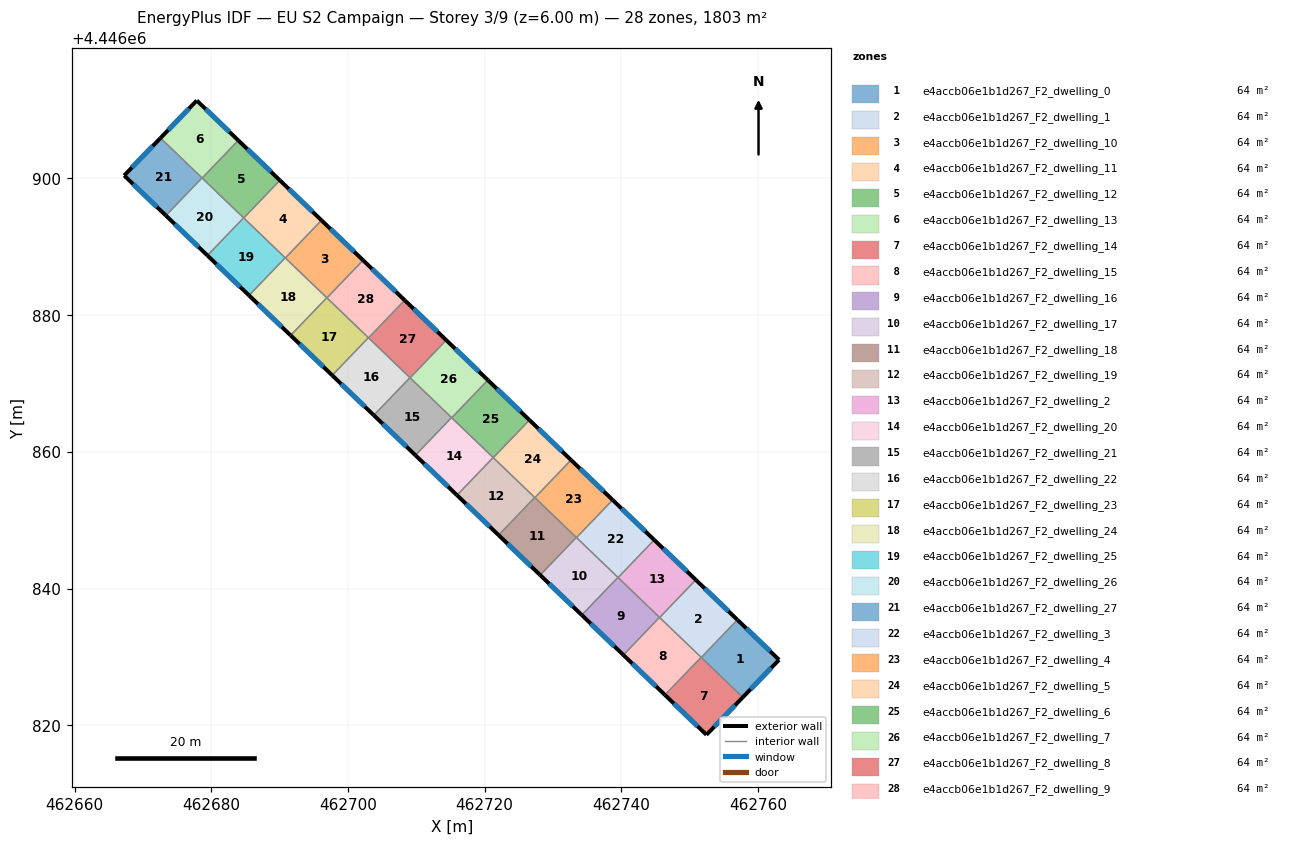
=== STOREY PLAN SPEC (per zone: floor XY polygon, exterior-wall plan segments, windows/doors) ===
zone 1: e4accb06e1b1d267_F2_dwelling_0  (64.4 m²)
  floor: (462763.08, 4446829.57) (462757.77, 4446824.08) (462751.69, 4446829.91) (462756.98, 4446835.42)
  exterior wall: (462757.77, 4446824.08) – (462763.08, 4446829.57)  [7.6 m]
    window: (462758.90, 4446825.25) – (462761.94, 4446828.39)  [7.5 m²]
  exterior wall: (462763.08, 4446829.57) – (462756.98, 4446835.42)  [8.5 m]
    window: (462761.77, 4446830.82) – (462758.29, 4446834.17)  [8.3 m²]
  interior walls: 2
zone 2: e4accb06e1b1d267_F2_dwelling_1  (64.4 m²)
  floor: (462756.98, 4446835.42) (462751.69, 4446829.91) (462745.61, 4446835.76) (462750.90, 4446841.26)
  exterior wall: (462756.98, 4446835.42) – (462750.90, 4446841.26)  [8.4 m]
    window: (462755.68, 4446836.67) – (462752.20, 4446840.01)  [8.3 m²]
  interior walls: 4
zone 3: e4accb06e1b1d267_F2_dwelling_10  (64.4 m²)
  floor: (462702.22, 4446888.02) (462696.93, 4446882.52) (462690.84, 4446888.36) (462696.13, 4446893.87)
  exterior wall: (462702.22, 4446888.02) – (462696.13, 4446893.87)  [8.4 m]
    window: (462700.91, 4446889.27) – (462697.44, 4446892.62)  [8.3 m²]
  interior walls: 4
zone 4: e4accb06e1b1d267_F2_dwelling_11  (64.4 m²)
  floor: (462696.13, 4446893.87) (462690.84, 4446888.36) (462684.76, 4446894.21) (462690.05, 4446899.71)
  exterior wall: (462696.13, 4446893.87) – (462690.05, 4446899.71)  [8.4 m]
    window: (462694.83, 4446895.12) – (462691.35, 4446898.46)  [8.3 m²]
  interior walls: 4
zone 5: e4accb06e1b1d267_F2_dwelling_12  (64.4 m²)
  floor: (462690.05, 4446899.71) (462684.76, 4446894.21) (462678.67, 4446900.05) (462683.96, 4446905.56)
  exterior wall: (462690.05, 4446899.71) – (462683.96, 4446905.56)  [8.4 m]
    window: (462688.74, 4446900.96) – (462685.27, 4446904.30)  [8.3 m²]
  interior walls: 4
zone 6: e4accb06e1b1d267_F2_dwelling_13  (64.4 m²)
  floor: (462683.96, 4446905.56) (462678.67, 4446900.05) (462672.58, 4446905.91) (462677.89, 4446911.39)
  exterior wall: (462677.89, 4446911.39) – (462672.58, 4446905.91)  [7.6 m]
    window: (462676.75, 4446910.22) – (462673.72, 4446907.08)  [7.5 m²]
  exterior wall: (462683.96, 4446905.56) – (462677.89, 4446911.39)  [8.4 m]
    window: (462682.66, 4446906.81) – (462679.19, 4446910.14)  [8.3 m²]
  interior walls: 3
zone 7: e4accb06e1b1d267_F2_dwelling_14  (64.4 m²)
  floor: (462757.77, 4446824.08) (462752.46, 4446818.60) (462746.38, 4446824.43) (462751.67, 4446829.93)
  exterior wall: (462752.46, 4446818.60) – (462757.77, 4446824.08)  [7.6 m]
    window: (462753.59, 4446819.77) – (462756.63, 4446822.91)  [7.5 m²]
  exterior wall: (462746.38, 4446824.43) – (462752.46, 4446818.60)  [8.4 m]
    window: (462747.68, 4446823.18) – (462751.15, 4446819.85)  [8.3 m²]
  interior walls: 3
zone 8: e4accb06e1b1d267_F2_dwelling_15  (64.4 m²)
  floor: (462751.67, 4446829.93) (462746.38, 4446824.43) (462740.30, 4446830.28) (462745.59, 4446835.78)
  exterior wall: (462740.30, 4446830.28) – (462746.38, 4446824.43)  [8.4 m]
    window: (462741.60, 4446829.02) – (462745.08, 4446825.68)  [8.3 m²]
  interior walls: 4
zone 9: e4accb06e1b1d267_F2_dwelling_16  (64.4 m²)
  floor: (462745.59, 4446835.78) (462740.30, 4446830.28) (462734.21, 4446836.12) (462739.50, 4446841.62)
  exterior wall: (462734.21, 4446836.12) – (462740.30, 4446830.28)  [8.4 m]
    window: (462735.52, 4446834.87) – (462738.99, 4446831.53)  [8.3 m²]
  interior walls: 4
zone 10: e4accb06e1b1d267_F2_dwelling_17  (64.4 m²)
  floor: (462739.50, 4446841.62) (462734.21, 4446836.12) (462728.13, 4446841.96) (462733.41, 4446847.47)
  exterior wall: (462728.13, 4446841.96) – (462734.21, 4446836.12)  [8.4 m]
    window: (462729.43, 4446840.71) – (462732.91, 4446837.37)  [8.3 m²]
  interior walls: 4
zone 11: e4accb06e1b1d267_F2_dwelling_18  (64.4 m²)
  floor: (462733.41, 4446847.47) (462728.13, 4446841.96) (462722.04, 4446847.81) (462727.33, 4446853.31)
  exterior wall: (462722.04, 4446847.81) – (462728.13, 4446841.96)  [8.4 m]
    window: (462723.35, 4446846.56) – (462726.82, 4446843.22)  [8.3 m²]
  interior walls: 4
zone 12: e4accb06e1b1d267_F2_dwelling_19  (64.4 m²)
  floor: (462727.33, 4446853.31) (462722.04, 4446847.81) (462715.96, 4446853.65) (462721.24, 4446859.16)
  exterior wall: (462715.96, 4446853.65) – (462722.04, 4446847.81)  [8.4 m]
    window: (462717.26, 4446852.40) – (462720.74, 4446849.06)  [8.3 m²]
  interior walls: 4
zone 13: e4accb06e1b1d267_F2_dwelling_2  (64.4 m²)
  floor: (462750.90, 4446841.26) (462745.61, 4446835.76) (462739.52, 4446841.60) (462744.81, 4446847.11)
  exterior wall: (462750.90, 4446841.26) – (462744.81, 4446847.11)  [8.4 m]
    window: (462749.59, 4446842.52) – (462746.11, 4446845.86)  [8.3 m²]
  interior walls: 4
zone 14: e4accb06e1b1d267_F2_dwelling_20  (64.4 m²)
  floor: (462721.24, 4446859.16) (462715.96, 4446853.65) (462709.87, 4446859.50) (462715.16, 4446865.00)
  exterior wall: (462709.87, 4446859.50) – (462715.96, 4446853.65)  [8.4 m]
    window: (462711.18, 4446858.25) – (462714.65, 4446854.90)  [8.3 m²]
  interior walls: 4
zone 15: e4accb06e1b1d267_F2_dwelling_21  (64.4 m²)
  floor: (462715.16, 4446865.00) (462709.87, 4446859.50) (462703.79, 4446865.34) (462709.08, 4446870.85)
  exterior wall: (462703.79, 4446865.34) – (462709.87, 4446859.50)  [8.4 m]
    window: (462705.09, 4446864.09) – (462708.57, 4446860.75)  [8.3 m²]
  interior walls: 4
zone 16: e4accb06e1b1d267_F2_dwelling_22  (64.4 m²)
  floor: (462709.08, 4446870.85) (462703.79, 4446865.34) (462697.70, 4446871.19) (462702.99, 4446876.69)
  exterior wall: (462697.70, 4446871.19) – (462703.79, 4446865.34)  [8.4 m]
    window: (462699.01, 4446869.94) – (462702.48, 4446866.59)  [8.3 m²]
  interior walls: 4
zone 17: e4accb06e1b1d267_F2_dwelling_23  (64.4 m²)
  floor: (462702.99, 4446876.69) (462697.70, 4446871.19) (462691.62, 4446877.03) (462696.91, 4446882.54)
  exterior wall: (462691.62, 4446877.03) – (462697.70, 4446871.19)  [8.4 m]
    window: (462692.92, 4446875.78) – (462696.40, 4446872.44)  [8.3 m²]
  interior walls: 4
zone 18: e4accb06e1b1d267_F2_dwelling_24  (64.4 m²)
  floor: (462696.91, 4446882.54) (462691.62, 4446877.03) (462685.53, 4446882.88) (462690.82, 4446888.38) (462690.84, 4446888.36)
  exterior wall: (462685.53, 4446882.88) – (462691.62, 4446877.03)  [8.4 m]
    window: (462686.84, 4446881.63) – (462690.31, 4446878.28)  [8.3 m²]
  interior walls: 4
zone 19: e4accb06e1b1d267_F2_dwelling_25  (64.4 m²)
  floor: (462690.82, 4446888.38) (462685.53, 4446882.88) (462679.45, 4446888.72) (462684.74, 4446894.23)
  exterior wall: (462679.45, 4446888.72) – (462685.53, 4446882.88)  [8.4 m]
    window: (462680.75, 4446887.47) – (462684.23, 4446884.13)  [8.3 m²]
  interior walls: 4
zone 20: e4accb06e1b1d267_F2_dwelling_26  (64.4 m²)
  floor: (462684.74, 4446894.23) (462679.45, 4446888.72) (462673.36, 4446894.57) (462678.65, 4446900.07)
  exterior wall: (462673.36, 4446894.57) – (462679.45, 4446888.72)  [8.4 m]
    window: (462674.67, 4446893.31) – (462678.14, 4446889.97)  [8.3 m²]
  interior walls: 4
zone 21: e4accb06e1b1d267_F2_dwelling_27  (64.4 m²)
  floor: (462678.65, 4446900.07) (462673.36, 4446894.57) (462667.27, 4446900.42) (462672.58, 4446905.91)
  exterior wall: (462667.27, 4446900.42) – (462673.36, 4446894.57)  [8.5 m]
    window: (462668.57, 4446899.17) – (462672.06, 4446895.82)  [8.3 m²]
  exterior wall: (462672.58, 4446905.91) – (462667.27, 4446900.42)  [7.6 m]
    window: (462671.44, 4446904.73) – (462668.41, 4446901.60)  [7.5 m²]
  interior walls: 2
zone 22: e4accb06e1b1d267_F2_dwelling_3  (64.4 m²)
  floor: (462744.81, 4446847.11) (462739.52, 4446841.60) (462733.44, 4446847.45) (462738.73, 4446852.95)
  exterior wall: (462744.81, 4446847.11) – (462738.73, 4446852.95)  [8.4 m]
    window: (462743.51, 4446848.36) – (462740.03, 4446851.70)  [8.3 m²]
  interior walls: 4
zone 23: e4accb06e1b1d267_F2_dwelling_4  (64.4 m²)
  floor: (462738.73, 4446852.95) (462733.44, 4446847.45) (462727.35, 4446853.29) (462732.64, 4446858.80)
  exterior wall: (462738.73, 4446852.95) – (462732.64, 4446858.80)  [8.4 m]
    window: (462737.42, 4446854.21) – (462733.94, 4446857.55)  [8.3 m²]
  interior walls: 4
zone 24: e4accb06e1b1d267_F2_dwelling_5  (64.4 m²)
  floor: (462732.64, 4446858.80) (462727.35, 4446853.29) (462721.27, 4446859.14) (462726.56, 4446864.64)
  exterior wall: (462732.64, 4446858.80) – (462726.56, 4446864.64)  [8.4 m]
    window: (462731.34, 4446860.05) – (462727.86, 4446863.39)  [8.3 m²]
  interior walls: 4
zone 25: e4accb06e1b1d267_F2_dwelling_6  (64.4 m²)
  floor: (462726.56, 4446864.64) (462721.27, 4446859.14) (462715.18, 4446864.98) (462720.47, 4446870.49)
  exterior wall: (462726.56, 4446864.64) – (462720.47, 4446870.49)  [8.4 m]
    window: (462725.25, 4446865.90) – (462721.78, 4446869.24)  [8.3 m²]
  interior walls: 4
zone 26: e4accb06e1b1d267_F2_dwelling_7  (64.4 m²)
  floor: (462720.47, 4446870.49) (462715.18, 4446864.98) (462709.10, 4446870.83) (462714.39, 4446876.33)
  exterior wall: (462720.47, 4446870.49) – (462714.39, 4446876.33)  [8.4 m]
    window: (462719.17, 4446871.74) – (462715.69, 4446875.08)  [8.3 m²]
  interior walls: 4
zone 27: e4accb06e1b1d267_F2_dwelling_8  (64.4 m²)
  floor: (462714.39, 4446876.33) (462709.10, 4446870.83) (462703.01, 4446876.67) (462708.30, 4446882.18)
  exterior wall: (462714.39, 4446876.33) – (462708.30, 4446882.18)  [8.4 m]
    window: (462713.08, 4446877.58) – (462709.61, 4446880.93)  [8.3 m²]
  interior walls: 4
zone 28: e4accb06e1b1d267_F2_dwelling_9  (64.4 m²)
  floor: (462708.30, 4446882.18) (462703.01, 4446876.67) (462696.93, 4446882.52) (462702.22, 4446888.02)
  exterior wall: (462708.30, 4446882.18) – (462702.22, 4446888.02)  [8.4 m]
    window: (462707.00, 4446883.43) – (462703.52, 4446886.77)  [8.3 m²]
  interior walls: 4

=== DERIVED (storey summary) ===
Building: EU S2 Campaign
Storey: 3 of 9  (floor level z = 6.00 m)
Storey gross floor area: 1803.5 m²
Zones on this storey: 28
  - e4accb06e1b1d267_F2_dwelling_0: floor 64.4 m²; exterior wall 16.1 m (48.3 m²); 2 window(s) 15.8 m²; WWR 32.7%
  - e4accb06e1b1d267_F2_dwelling_1: floor 64.4 m²; exterior wall 8.4 m (25.3 m²); 1 window(s) 8.3 m²; WWR 32.7%
  - e4accb06e1b1d267_F2_dwelling_10: floor 64.4 m²; exterior wall 8.4 m (25.3 m²); 1 window(s) 8.3 m²; WWR 32.7%
  - e4accb06e1b1d267_F2_dwelling_11: floor 64.4 m²; exterior wall 8.4 m (25.3 m²); 1 window(s) 8.3 m²; WWR 32.7%
  - e4accb06e1b1d267_F2_dwelling_12: floor 64.4 m²; exterior wall 8.4 m (25.3 m²); 1 window(s) 8.3 m²; WWR 32.7%
  - e4accb06e1b1d267_F2_dwelling_13: floor 64.4 m²; exterior wall 16.1 m (48.2 m²); 2 window(s) 15.7 m²; WWR 32.7%
  - e4accb06e1b1d267_F2_dwelling_14: floor 64.4 m²; exterior wall 16.1 m (48.2 m²); 2 window(s) 15.7 m²; WWR 32.7%
  - e4accb06e1b1d267_F2_dwelling_15: floor 64.4 m²; exterior wall 8.4 m (25.3 m²); 1 window(s) 8.3 m²; WWR 32.7%
  - e4accb06e1b1d267_F2_dwelling_16: floor 64.4 m²; exterior wall 8.4 m (25.3 m²); 1 window(s) 8.3 m²; WWR 32.7%
  - e4accb06e1b1d267_F2_dwelling_17: floor 64.4 m²; exterior wall 8.4 m (25.3 m²); 1 window(s) 8.3 m²; WWR 32.7%
  - e4accb06e1b1d267_F2_dwelling_18: floor 64.4 m²; exterior wall 8.4 m (25.3 m²); 1 window(s) 8.3 m²; WWR 32.7%
  - e4accb06e1b1d267_F2_dwelling_19: floor 64.4 m²; exterior wall 8.4 m (25.3 m²); 1 window(s) 8.3 m²; WWR 32.7%
  - e4accb06e1b1d267_F2_dwelling_2: floor 64.4 m²; exterior wall 8.4 m (25.3 m²); 1 window(s) 8.3 m²; WWR 32.7%
  - e4accb06e1b1d267_F2_dwelling_20: floor 64.4 m²; exterior wall 8.4 m (25.3 m²); 1 window(s) 8.3 m²; WWR 32.7%
  - e4accb06e1b1d267_F2_dwelling_21: floor 64.4 m²; exterior wall 8.4 m (25.3 m²); 1 window(s) 8.3 m²; WWR 32.7%
  - e4accb06e1b1d267_F2_dwelling_22: floor 64.4 m²; exterior wall 8.4 m (25.3 m²); 1 window(s) 8.3 m²; WWR 32.7%
  - e4accb06e1b1d267_F2_dwelling_23: floor 64.4 m²; exterior wall 8.4 m (25.3 m²); 1 window(s) 8.3 m²; WWR 32.7%
  - e4accb06e1b1d267_F2_dwelling_24: floor 64.4 m²; exterior wall 8.4 m (25.3 m²); 1 window(s) 8.3 m²; WWR 32.7%
  - e4accb06e1b1d267_F2_dwelling_25: floor 64.4 m²; exterior wall 8.4 m (25.3 m²); 1 window(s) 8.3 m²; WWR 32.7%
  - e4accb06e1b1d267_F2_dwelling_26: floor 64.4 m²; exterior wall 8.4 m (25.3 m²); 1 window(s) 8.3 m²; WWR 32.7%
  - e4accb06e1b1d267_F2_dwelling_27: floor 64.4 m²; exterior wall 16.1 m (48.3 m²); 2 window(s) 15.8 m²; WWR 32.7%
  - e4accb06e1b1d267_F2_dwelling_3: floor 64.4 m²; exterior wall 8.4 m (25.3 m²); 1 window(s) 8.3 m²; WWR 32.7%
  - e4accb06e1b1d267_F2_dwelling_4: floor 64.4 m²; exterior wall 8.4 m (25.3 m²); 1 window(s) 8.3 m²; WWR 32.7%
  - e4accb06e1b1d267_F2_dwelling_5: floor 64.4 m²; exterior wall 8.4 m (25.3 m²); 1 window(s) 8.3 m²; WWR 32.7%
  - e4accb06e1b1d267_F2_dwelling_6: floor 64.4 m²; exterior wall 8.4 m (25.3 m²); 1 window(s) 8.3 m²; WWR 32.7%
  - e4accb06e1b1d267_F2_dwelling_7: floor 64.4 m²; exterior wall 8.4 m (25.3 m²); 1 window(s) 8.3 m²; WWR 32.7%
  - e4accb06e1b1d267_F2_dwelling_8: floor 64.4 m²; exterior wall 8.4 m (25.3 m²); 1 window(s) 8.3 m²; WWR 32.7%
  - e4accb06e1b1d267_F2_dwelling_9: floor 64.4 m²; exterior wall 8.4 m (25.3 m²); 1 window(s) 8.3 m²; WWR 32.7%
Zone adjacency (shared interzone walls):
  - e4accb06e1b1d267_F2_dwelling_0 ↔ e4accb06e1b1d267_F2_dwelling_1
  - e4accb06e1b1d267_F2_dwelling_0 ↔ e4accb06e1b1d267_F2_dwelling_14
  - e4accb06e1b1d267_F2_dwelling_1 ↔ e4accb06e1b1d267_F2_dwelling_14
  - e4accb06e1b1d267_F2_dwelling_1 ↔ e4accb06e1b1d267_F2_dwelling_15
  - e4accb06e1b1d267_F2_dwelling_1 ↔ e4accb06e1b1d267_F2_dwelling_2
  - e4accb06e1b1d267_F2_dwelling_10 ↔ e4accb06e1b1d267_F2_dwelling_11
  - e4accb06e1b1d267_F2_dwelling_10 ↔ e4accb06e1b1d267_F2_dwelling_23
  - e4accb06e1b1d267_F2_dwelling_10 ↔ e4accb06e1b1d267_F2_dwelling_24
  - e4accb06e1b1d267_F2_dwelling_10 ↔ e4accb06e1b1d267_F2_dwelling_9
  - e4accb06e1b1d267_F2_dwelling_11 ↔ e4accb06e1b1d267_F2_dwelling_12
  - e4accb06e1b1d267_F2_dwelling_11 ↔ e4accb06e1b1d267_F2_dwelling_24
  - e4accb06e1b1d267_F2_dwelling_11 ↔ e4accb06e1b1d267_F2_dwelling_25
  - e4accb06e1b1d267_F2_dwelling_12 ↔ e4accb06e1b1d267_F2_dwelling_13
  - e4accb06e1b1d267_F2_dwelling_12 ↔ e4accb06e1b1d267_F2_dwelling_25
  - e4accb06e1b1d267_F2_dwelling_12 ↔ e4accb06e1b1d267_F2_dwelling_26
  - e4accb06e1b1d267_F2_dwelling_13 ↔ e4accb06e1b1d267_F2_dwelling_26
  - e4accb06e1b1d267_F2_dwelling_13 ↔ e4accb06e1b1d267_F2_dwelling_27
  - e4accb06e1b1d267_F2_dwelling_14 ↔ e4accb06e1b1d267_F2_dwelling_15
  - e4accb06e1b1d267_F2_dwelling_15 ↔ e4accb06e1b1d267_F2_dwelling_16
  - e4accb06e1b1d267_F2_dwelling_15 ↔ e4accb06e1b1d267_F2_dwelling_2
  - e4accb06e1b1d267_F2_dwelling_16 ↔ e4accb06e1b1d267_F2_dwelling_17
  - e4accb06e1b1d267_F2_dwelling_16 ↔ e4accb06e1b1d267_F2_dwelling_2
  - e4accb06e1b1d267_F2_dwelling_16 ↔ e4accb06e1b1d267_F2_dwelling_3
  - e4accb06e1b1d267_F2_dwelling_17 ↔ e4accb06e1b1d267_F2_dwelling_18
  - e4accb06e1b1d267_F2_dwelling_17 ↔ e4accb06e1b1d267_F2_dwelling_3
  - e4accb06e1b1d267_F2_dwelling_17 ↔ e4accb06e1b1d267_F2_dwelling_4
  - e4accb06e1b1d267_F2_dwelling_18 ↔ e4accb06e1b1d267_F2_dwelling_19
  - e4accb06e1b1d267_F2_dwelling_18 ↔ e4accb06e1b1d267_F2_dwelling_4
  - e4accb06e1b1d267_F2_dwelling_18 ↔ e4accb06e1b1d267_F2_dwelling_5
  - e4accb06e1b1d267_F2_dwelling_19 ↔ e4accb06e1b1d267_F2_dwelling_20
  - e4accb06e1b1d267_F2_dwelling_19 ↔ e4accb06e1b1d267_F2_dwelling_5
  - e4accb06e1b1d267_F2_dwelling_19 ↔ e4accb06e1b1d267_F2_dwelling_6
  - e4accb06e1b1d267_F2_dwelling_2 ↔ e4accb06e1b1d267_F2_dwelling_3
  - e4accb06e1b1d267_F2_dwelling_20 ↔ e4accb06e1b1d267_F2_dwelling_21
  - e4accb06e1b1d267_F2_dwelling_20 ↔ e4accb06e1b1d267_F2_dwelling_6
  - e4accb06e1b1d267_F2_dwelling_20 ↔ e4accb06e1b1d267_F2_dwelling_7
  - e4accb06e1b1d267_F2_dwelling_21 ↔ e4accb06e1b1d267_F2_dwelling_22
  - e4accb06e1b1d267_F2_dwelling_21 ↔ e4accb06e1b1d267_F2_dwelling_7
  - e4accb06e1b1d267_F2_dwelling_21 ↔ e4accb06e1b1d267_F2_dwelling_8
  - e4accb06e1b1d267_F2_dwelling_22 ↔ e4accb06e1b1d267_F2_dwelling_23
  - e4accb06e1b1d267_F2_dwelling_22 ↔ e4accb06e1b1d267_F2_dwelling_8
  - e4accb06e1b1d267_F2_dwelling_22 ↔ e4accb06e1b1d267_F2_dwelling_9
  - e4accb06e1b1d267_F2_dwelling_23 ↔ e4accb06e1b1d267_F2_dwelling_24
  - e4accb06e1b1d267_F2_dwelling_23 ↔ e4accb06e1b1d267_F2_dwelling_9
  - e4accb06e1b1d267_F2_dwelling_24 ↔ e4accb06e1b1d267_F2_dwelling_25
  - e4accb06e1b1d267_F2_dwelling_25 ↔ e4accb06e1b1d267_F2_dwelling_26
  - e4accb06e1b1d267_F2_dwelling_26 ↔ e4accb06e1b1d267_F2_dwelling_27
  - e4accb06e1b1d267_F2_dwelling_3 ↔ e4accb06e1b1d267_F2_dwelling_4
  - e4accb06e1b1d267_F2_dwelling_4 ↔ e4accb06e1b1d267_F2_dwelling_5
  - e4accb06e1b1d267_F2_dwelling_5 ↔ e4accb06e1b1d267_F2_dwelling_6
  - e4accb06e1b1d267_F2_dwelling_6 ↔ e4accb06e1b1d267_F2_dwelling_7
  - e4accb06e1b1d267_F2_dwelling_7 ↔ e4accb06e1b1d267_F2_dwelling_8
  - e4accb06e1b1d267_F2_dwelling_8 ↔ e4accb06e1b1d267_F2_dwelling_9